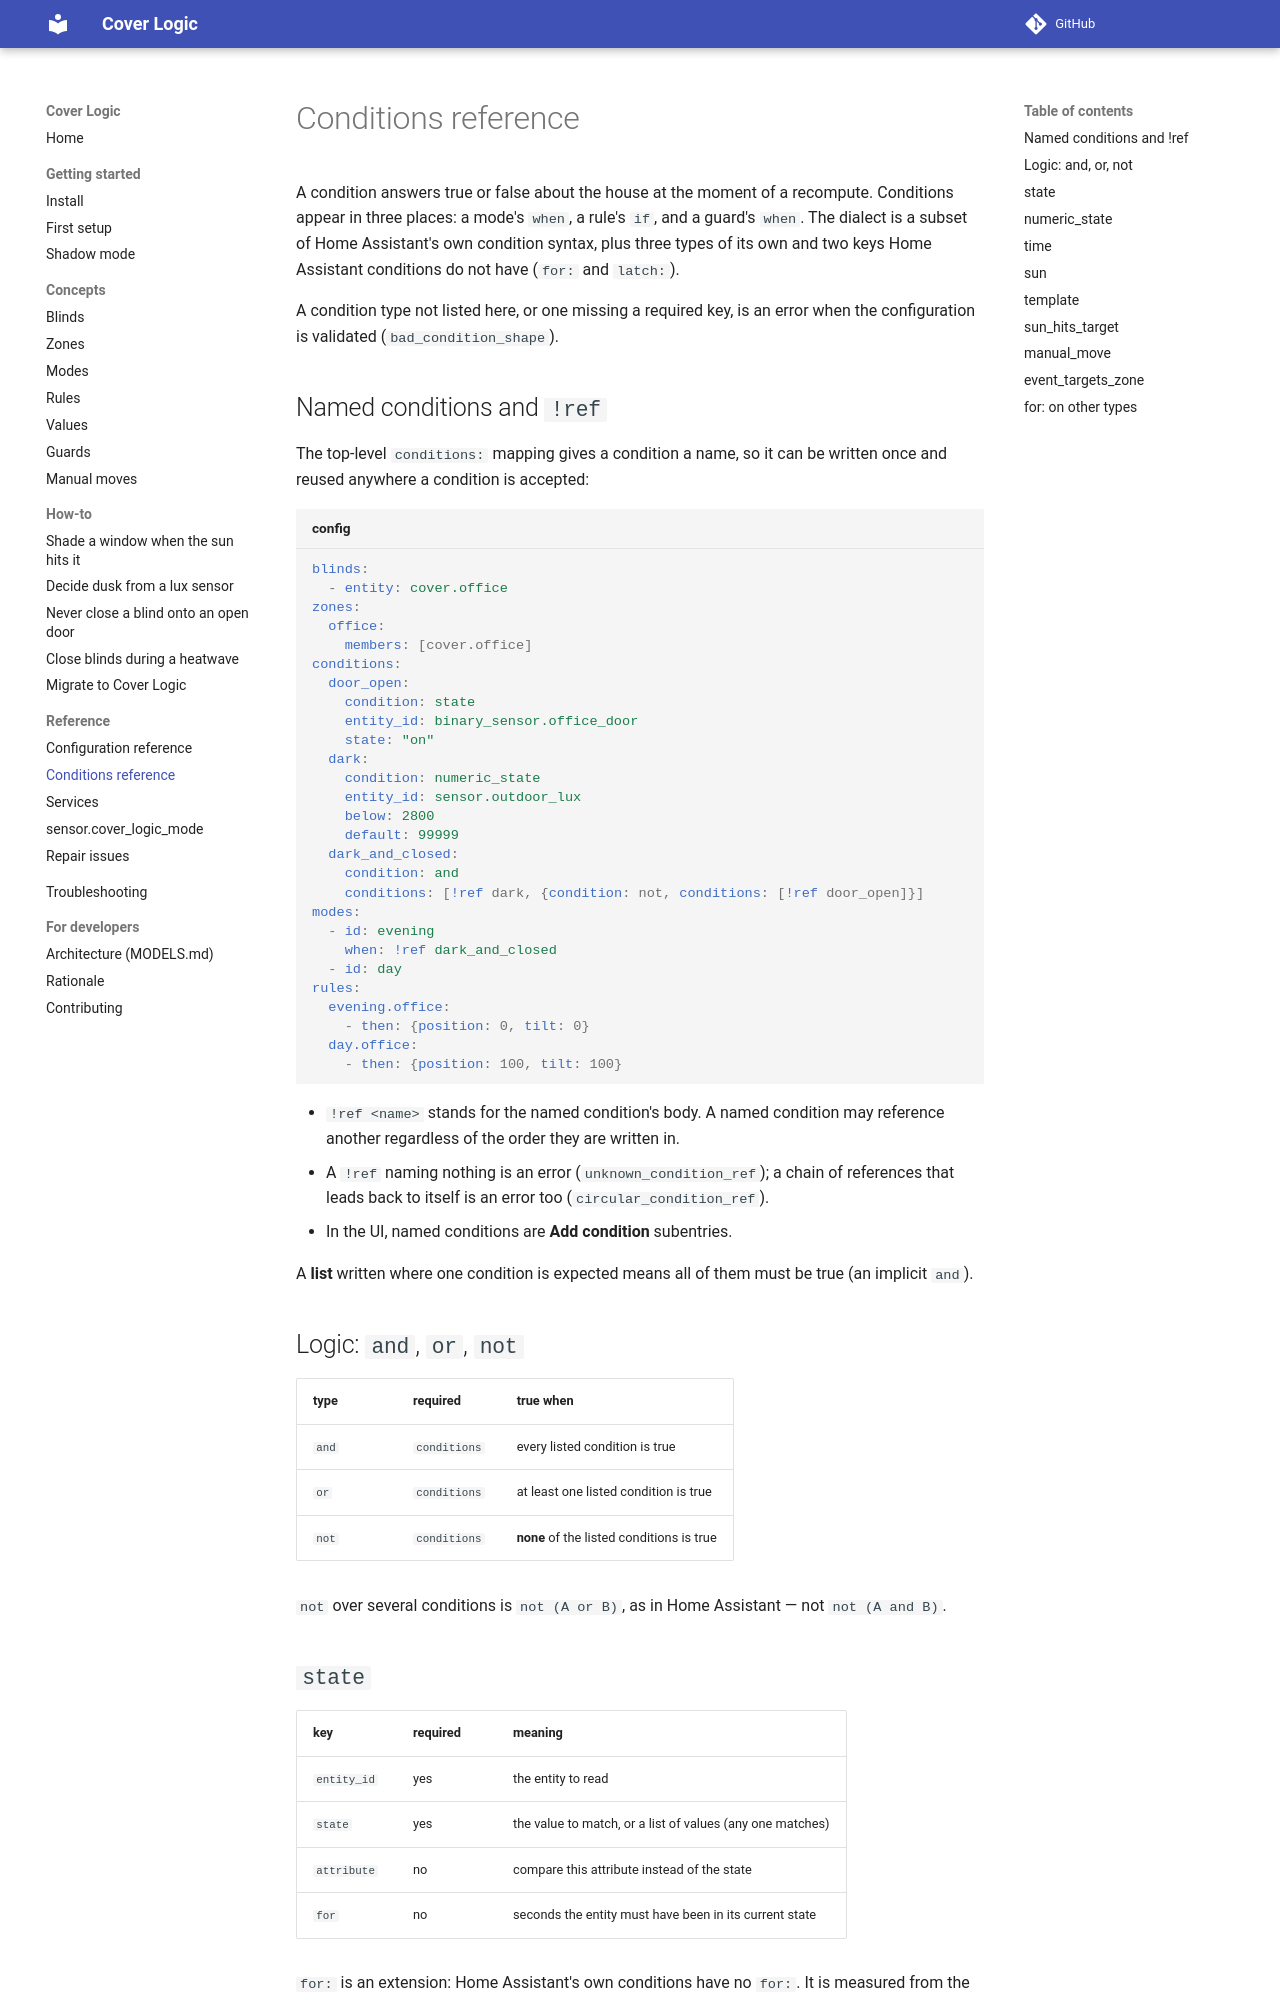

repository: PeterLinuxOSS/ha-cover-logic · page: reference/conditions/index.html · generator: mkdocs

# Conditions reference

A condition answers true or false about the house at the moment of a
recompute. Conditions appear in three places: a mode's `when`, a rule's
`if`, and a guard's `when`. The dialect is a subset of Home Assistant's own
condition syntax, plus three types of its own and two keys Home Assistant
conditions do not have (`for:` and `latch:`).

A condition type not listed here, or one missing a required key, is an
error when the configuration is validated (`bad_condition_shape`).

## Named conditions and `!ref`

The top-level `conditions:` mapping gives a condition a name, so it can be
written once and reused anywhere a condition is accepted:

```yaml title="config"
blinds:
  - entity: cover.office
zones:
  office:
    members: [cover.office]
conditions:
  door_open:
    condition: state
    entity_id: binary_sensor.office_door
    state: "on"
  dark:
    condition: numeric_state
    entity_id: sensor.outdoor_lux
    below: 2800
    default: 99999
  dark_and_closed:
    condition: and
    conditions: [!ref dark, {condition: not, conditions: [!ref door_open]}]
modes:
  - id: evening
    when: !ref dark_and_closed
  - id: day
rules:
  evening.office:
    - then: {position: 0, tilt: 0}
  day.office:
    - then: {position: 100, tilt: 100}
```

- `!ref <name>` stands for the named condition's body. A named condition may
  reference another regardless of the order they are written in.
- A `!ref` naming nothing is an error (`unknown_condition_ref`); a chain of
  references that leads back to itself is an error too
  (`circular_condition_ref`).
- In the UI, named conditions are **Add condition** subentries.

A **list** written where one condition is expected means all of them must be
true (an implicit `and`).

## Logic: `and`, `or`, `not`

| type | required | true when |
|---|---|---|
| `and` | `conditions` | every listed condition is true |
| `or` | `conditions` | at least one listed condition is true |
| `not` | `conditions` | **none** of the listed conditions is true |

`not` over several conditions is `not (A or B)`, as in Home Assistant — not
`not (A and B)`.

## `state`

| key | required | meaning |
|---|---|---|
| `entity_id` | yes | the entity to read |
| `state` | yes | the value to match, or a list of values (any one matches) |
| `attribute` | no | compare this attribute instead of the state |
| `for` | no | seconds the entity must have been in its current state |

`for:` is an extension: Home Assistant's own conditions have no `for:`. It is
measured from the entity's last state change. If no change time is known,
`for:` is ignored rather than failing the condition.
